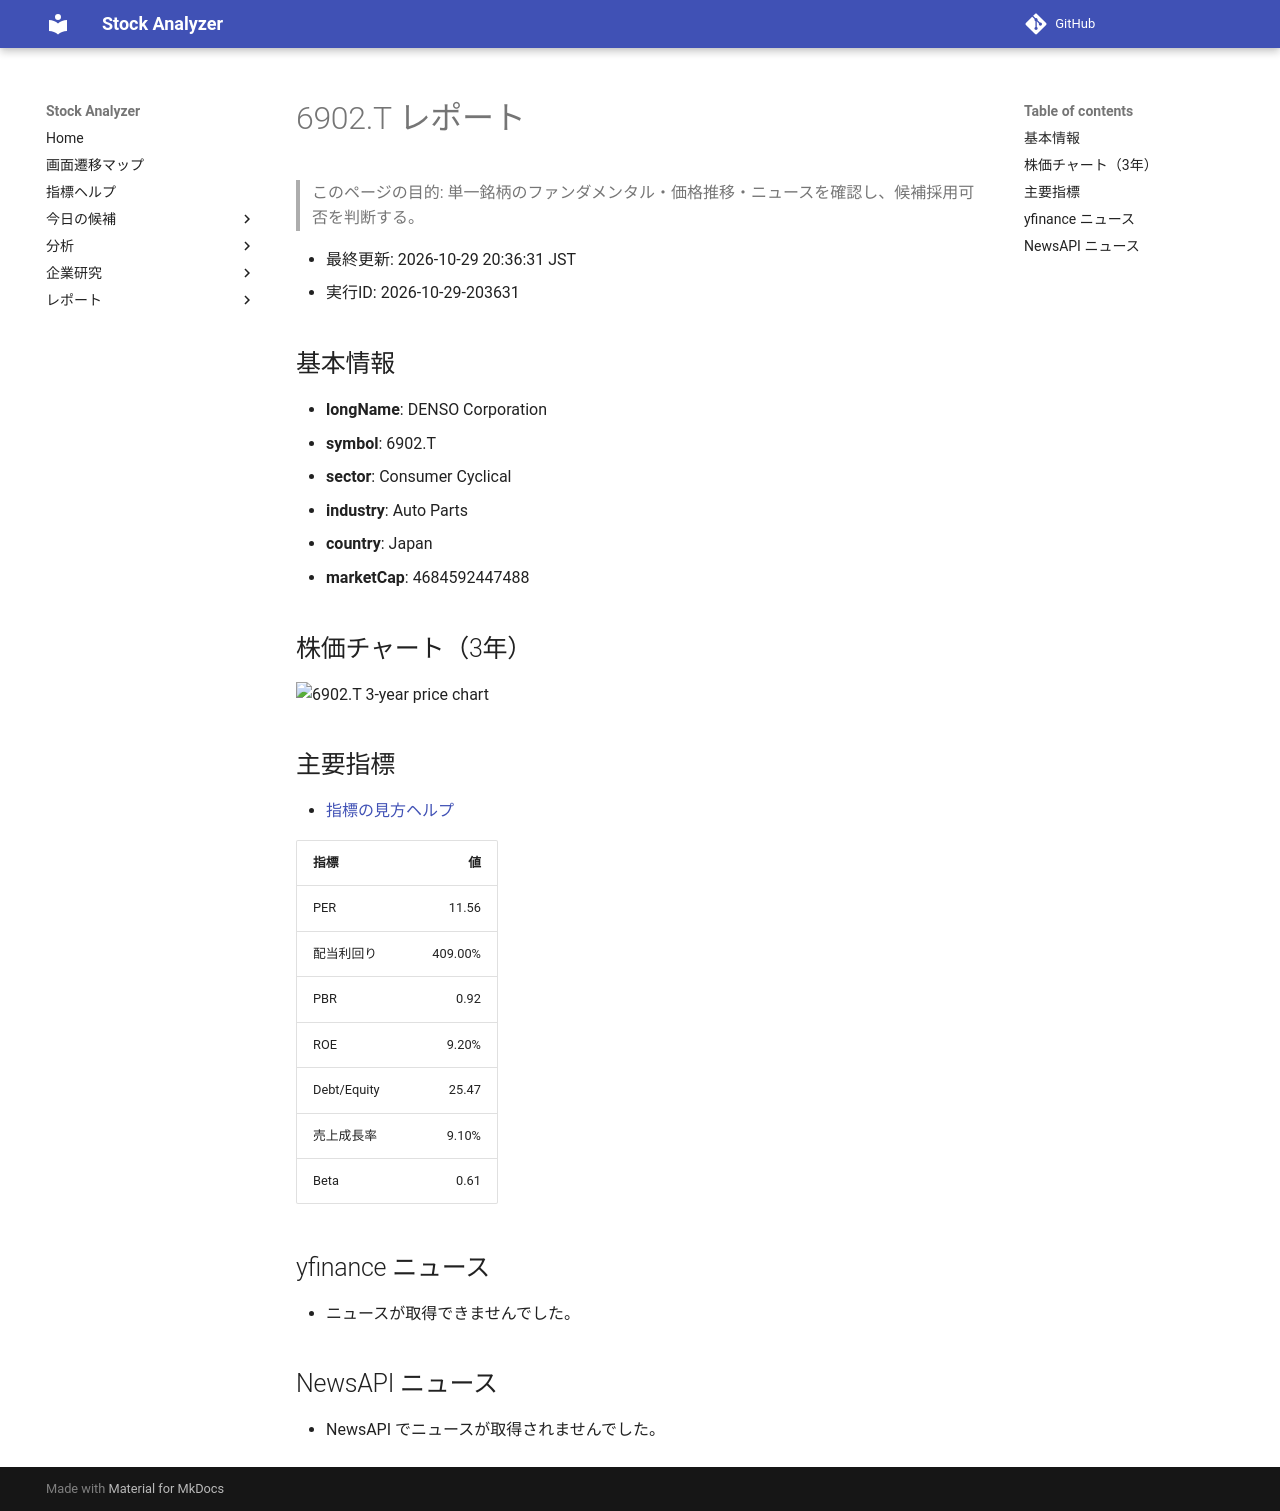

repository: Yumi-note/Making-APP · page: reports/2026-10-29/203631/6902_T/index.html · generator: mkdocs

# 6902.T レポート

> このページの目的: 単一銘柄のファンダメンタル・価格推移・ニュースを確認し、候補採用可否を判断する。

- 最終更新: 2026-10-29 20:36:31 JST
- 実行ID: 2026-10-29-203631

## 基本情報

- **longName**: DENSO Corporation
- **symbol**: 6902.T
- **sector**: Consumer Cyclical
- **industry**: Auto Parts
- **country**: Japan
- **marketCap**: 4684592447488

## 株価チャート（3年）

![6902.T 3-year price chart](6902_T_3y.png)

## 主要指標

- [指標の見方ヘルプ](../../../../indicators.md)

| 指標 | 値 |
|---|---:|
| PER | 11.56 |
| 配当利回り | 409.00% |
| PBR | 0.92 |
| ROE | 9.20% |
| Debt/Equity | 25.47 |
| 売上成長率 | 9.10% |
| Beta | 0.61 |

## yfinance ニュース

- ニュースが取得できませんでした。

## NewsAPI ニュース

- NewsAPI でニュースが取得されませんでした。
